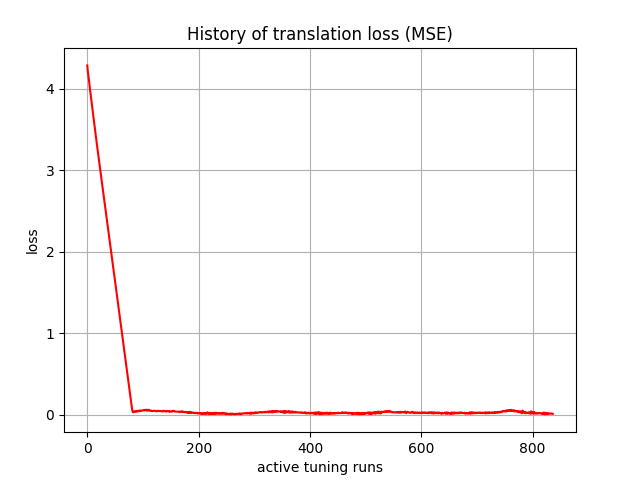

The table this chart was drawn from, first rows:
, 0
0, 4.286
1, 4.213
2, 4.162
3, 4.107
4, 4.044
5, 3.987
6, 3.935
7, 3.881
8, 3.825
9, 3.769
10, 3.713
11, 3.658
12, 3.603
13, 3.549
14, 3.496
15, 3.441
16, 3.386
17, 3.332
18, 3.28
19, 3.227
20, 3.174
21, 3.121
22, 3.07
23, 3.018
24, 2.966
25, 2.915
26, 2.864
27, 2.813
28, 2.763
29, 2.712
30, 2.66
31, 2.609
32, 2.558
33, 2.507
34, 2.456
35, 2.405
36, 2.353
37, 2.302
38, 2.25
39, 2.199
40, 2.148
41, 2.097
42, 2.045
43, 1.994
44, 1.942
45, 1.891
46, 1.839
47, 1.788
48, 1.736
49, 1.685
50, 1.633
51, 1.582
52, 1.531
53, 1.48
54, 1.428
55, 1.376
56, 1.325
57, 1.273
58, 1.222
59, 1.17
... 777 more rows
